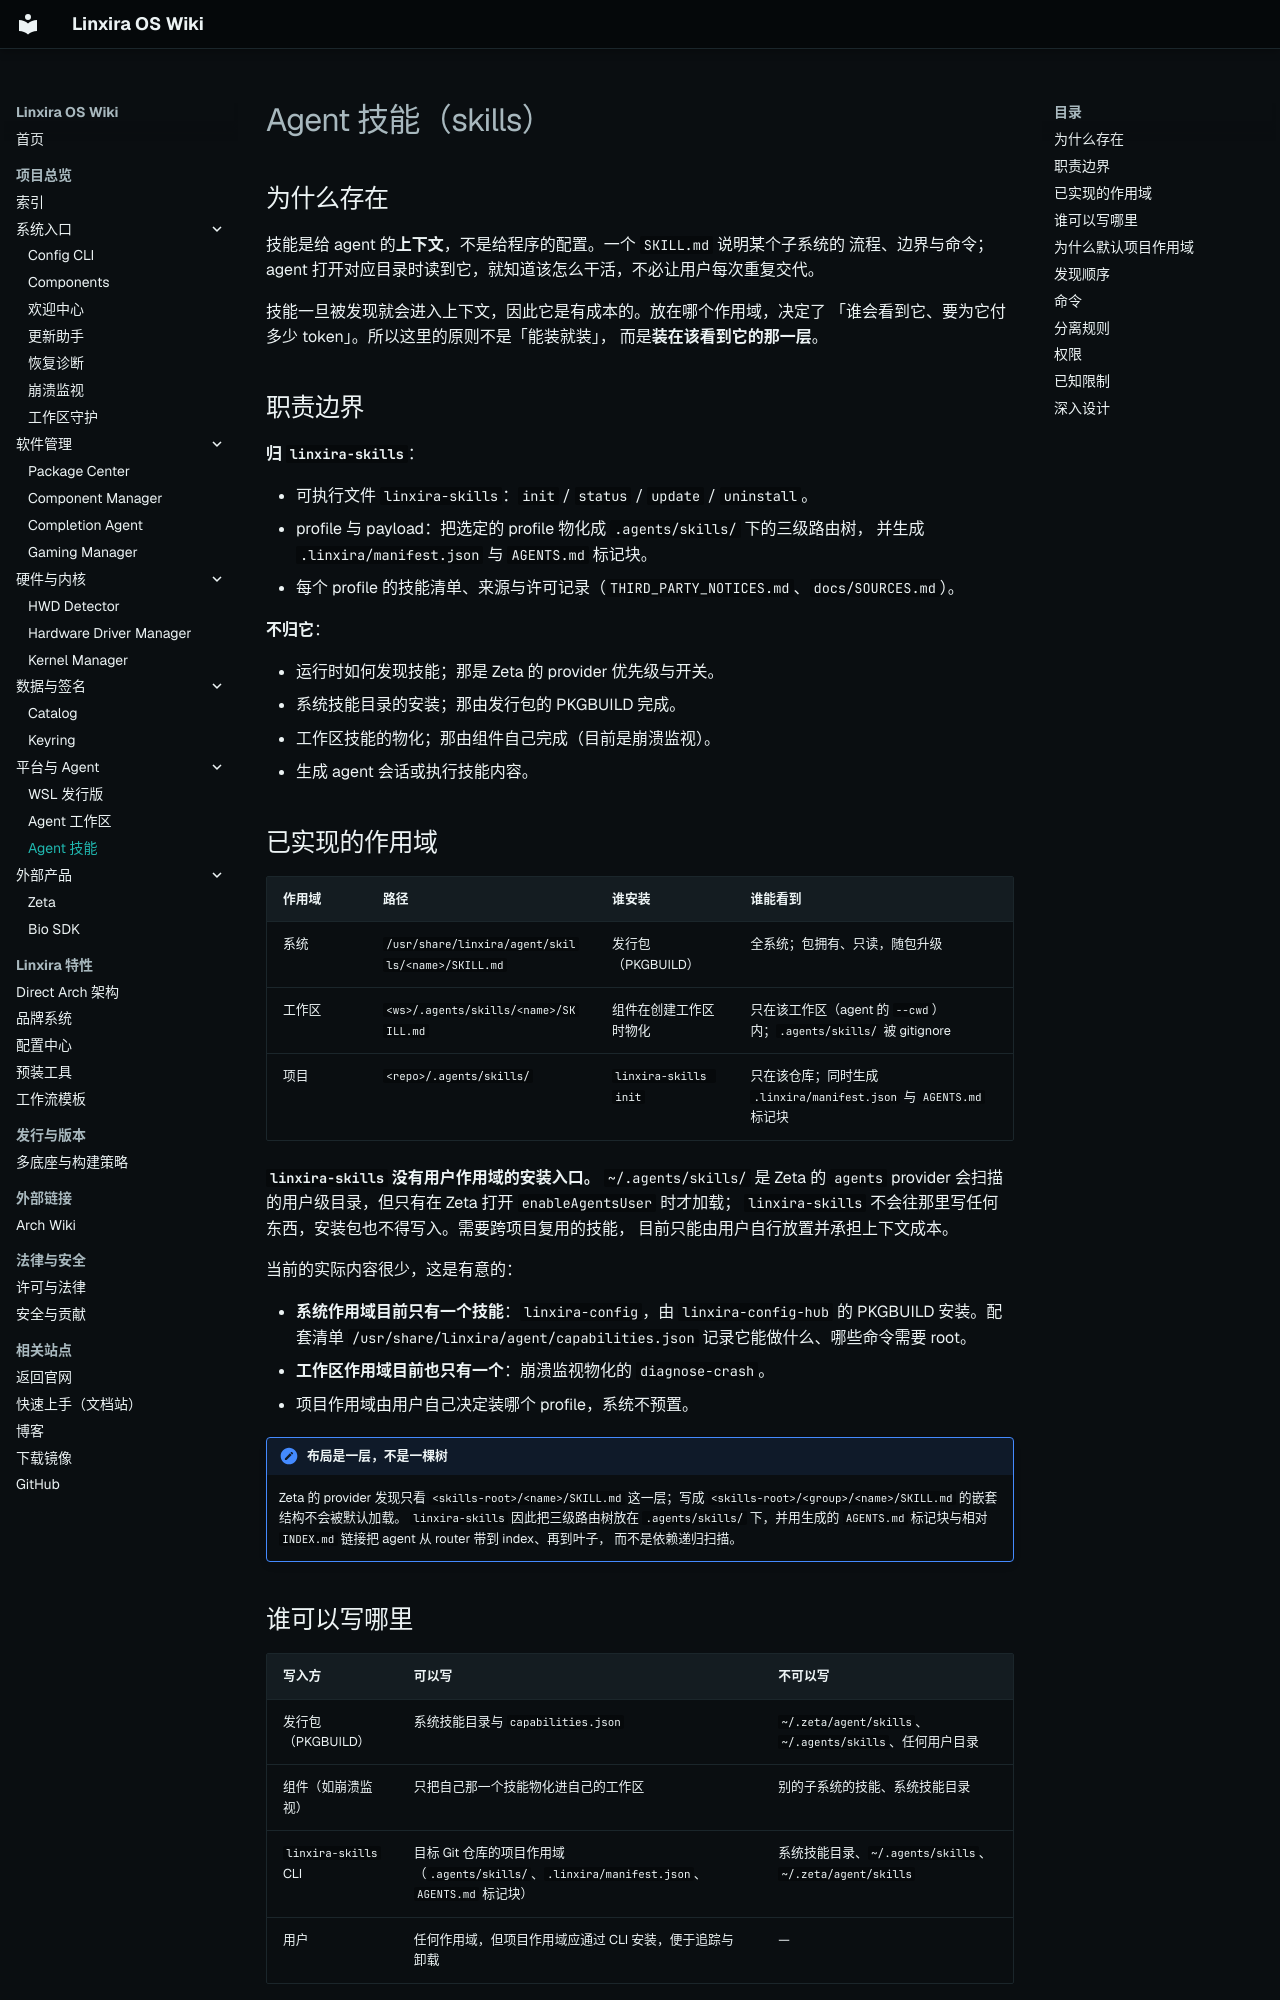

repository: Linxira-OS/linxira-wiki · page: software/agent-skills/index.html · generator: mkdocs

# Agent 技能（skills）

## 为什么存在

技能是给 agent 的**上下文**，不是给程序的配置。一个 `SKILL.md` 说明某个子系统的
流程、边界与命令；agent 打开对应目录时读到它，就知道该怎么干活，不必让用户每次重复交代。

技能一旦被发现就会进入上下文，因此它是有成本的。放在哪个作用域，决定了
「谁会看到它、要为它付多少 token」。所以这里的原则不是「能装就装」，
而是**装在该看到它的那一层**。

## 职责边界

**归 `linxira-skills`**：

- 可执行文件 `linxira-skills`：`init` / `status` / `update` / `uninstall`。
- profile 与 payload：把选定的 profile 物化成 `.agents/skills/` 下的三级路由树，
  并生成 `.linxira/manifest.json` 与 `AGENTS.md` 标记块。
- 每个 profile 的技能清单、来源与许可记录（`THIRD_PARTY_NOTICES.md`、`docs/SOURCES.md`）。

**不归它**：

- 运行时如何发现技能；那是 Zeta 的 provider 优先级与开关。
- 系统技能目录的安装；那由发行包的 PKGBUILD 完成。
- 工作区技能的物化；那由组件自己完成（目前是崩溃监视）。
- 生成 agent 会话或执行技能内容。

## 已实现的作用域

| 作用域 | 路径 | 谁安装 | 谁能看到 |
|---|---|---|---|
| 系统 | `/usr/share/linxira/agent/skills/<name>/SKILL.md` | 发行包（PKGBUILD） | 全系统；包拥有、只读，随包升级 |
| 工作区 | `<ws>/.agents/skills/<name>/SKILL.md` | 组件在创建工作区时物化 | 只在该工作区（agent 的 `--cwd`）内；`.agents/skills/` 被 gitignore |
| 项目 | `<repo>/.agents/skills/` | `linxira-skills init` | 只在该仓库；同时生成 `.linxira/manifest.json` 与 `AGENTS.md` 标记块 |

**`linxira-skills` 没有用户作用域的安装入口。** `~/.agents/skills/` 是 Zeta 的 `agents`
provider 会扫描的用户级目录，但只有在 Zeta 打开 `enableAgentsUser` 时才加载；
`linxira-skills` 不会往那里写任何东西，安装包也不得写入。需要跨项目复用的技能，
目前只能由用户自行放置并承担上下文成本。

当前的实际内容很少，这是有意的：

- **系统作用域目前只有一个技能**：`linxira-config`，由 `linxira-config-hub`
  的 PKGBUILD 安装。配套清单 `/usr/share/linxira/agent/capabilities.json`
  记录它能做什么、哪些命令需要 root。
- **工作区作用域目前也只有一个**：崩溃监视物化的 `diagnose-crash`。
- 项目作用域由用户自己决定装哪个 profile，系统不预置。

!!! note "布局是一层，不是一棵树"
    Zeta 的 provider 发现只看 `<skills-root>/<name>/SKILL.md` 这一层；写成
    `<skills-root>/<group>/<name>/SKILL.md` 的嵌套结构不会被默认加载。
    `linxira-skills` 因此把三级路由树放在 `.agents/skills/` 下，并用生成的
    `AGENTS.md` 标记块与相对 `INDEX.md` 链接把 agent 从 router 带到 index、再到叶子，
    而不是依赖递归扫描。
